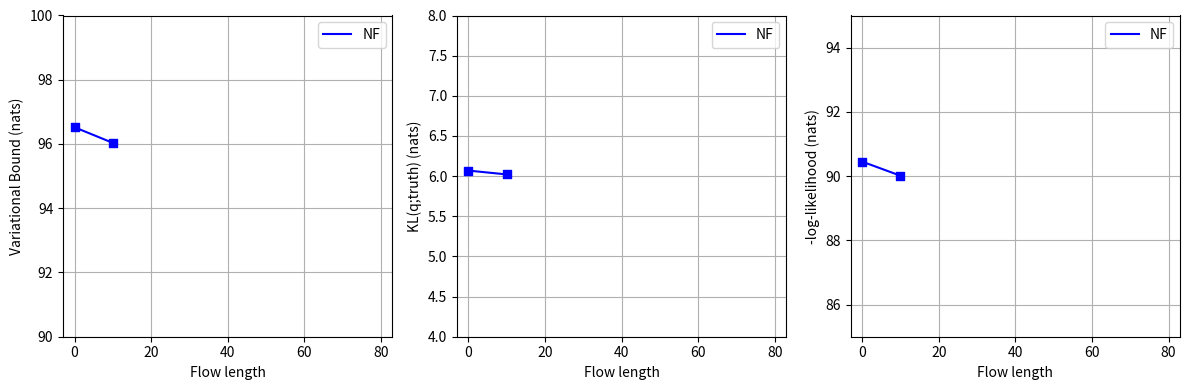

The matplotlib source for this figure: (Note: this script raises an exception after producing the figure.)
# 200,000 parameter updates result (flow length = 0, 10, 20)
import matplotlib.pyplot as plt

def main():
    plt.figure(figsize=(12, 4))
    margin = 3
    flow_length = [0, 10]

    # (1) Free Energy Bound vs Flow Length
    plt.subplot(1, 3, 1)
    plt.grid(zorder=0)
    plt.xlim([0-margin, 80+margin])
    plt.ylim([90, 100])
    plt.xlabel('Flow length')
    plt.ylabel('Variational Bound (nats)')

    results = [96.520024, 96.033973]
    plt.plot(flow_length, results, label='NF', color='blue', zorder=1)
    plt.scatter(flow_length, results, marker='s', color='blue', zorder=2)
    plt.legend()

    # (3) -log-likelihood (nats)
    plt.subplot(1, 3, 3)
    plt.grid(zorder=0)
    plt.xlim([0-margin, 80+margin])
    plt.ylim([85, 95])
    plt.xlabel('Flow length')
    plt.ylabel('-log-likelihood (nats)')

    results = [90.451113, 90.012914]
    plt.plot(flow_length, results, label='NF', color='blue', zorder=1)
    plt.scatter(flow_length, results, marker='s', color='blue', zorder=2)
    plt.legend()

    # (2) KL(q;truth) (nats)
    plt.subplot(1, 3, 2)
    plt.grid(zorder=0)
    plt.xlim([0-margin, 80+margin])
    plt.ylim([4, 8])
    plt.xlabel('Flow length')
    plt.ylabel('KL(q;truth) (nats)')

    results = [6.068911, 6.021059]
    plt.plot(flow_length, results, label='NF', color='blue', zorder=1)
    plt.scatter(flow_length, results, marker='s', color='blue', zorder=2)
    plt.legend()

    plt.tight_layout()
    plt.savefig("assets/figure_4_temp_200000.jpg", dpi=500)

if __name__ == '__main__':
    main()